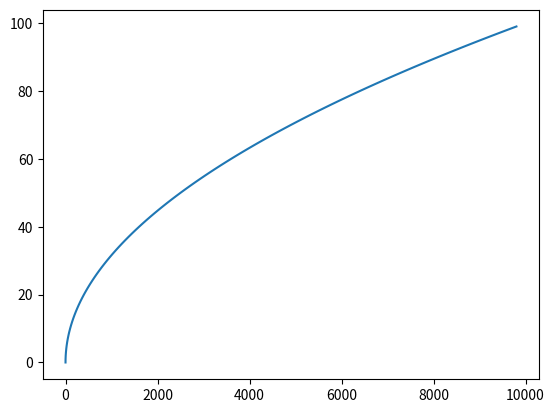

This figure's Python source:
import numpy as np
import matplotlib.pyplot as plt

x = [i ** 2 for i in range(100)]
y = [i for i in range(100)]

plt.plot(x, y)
